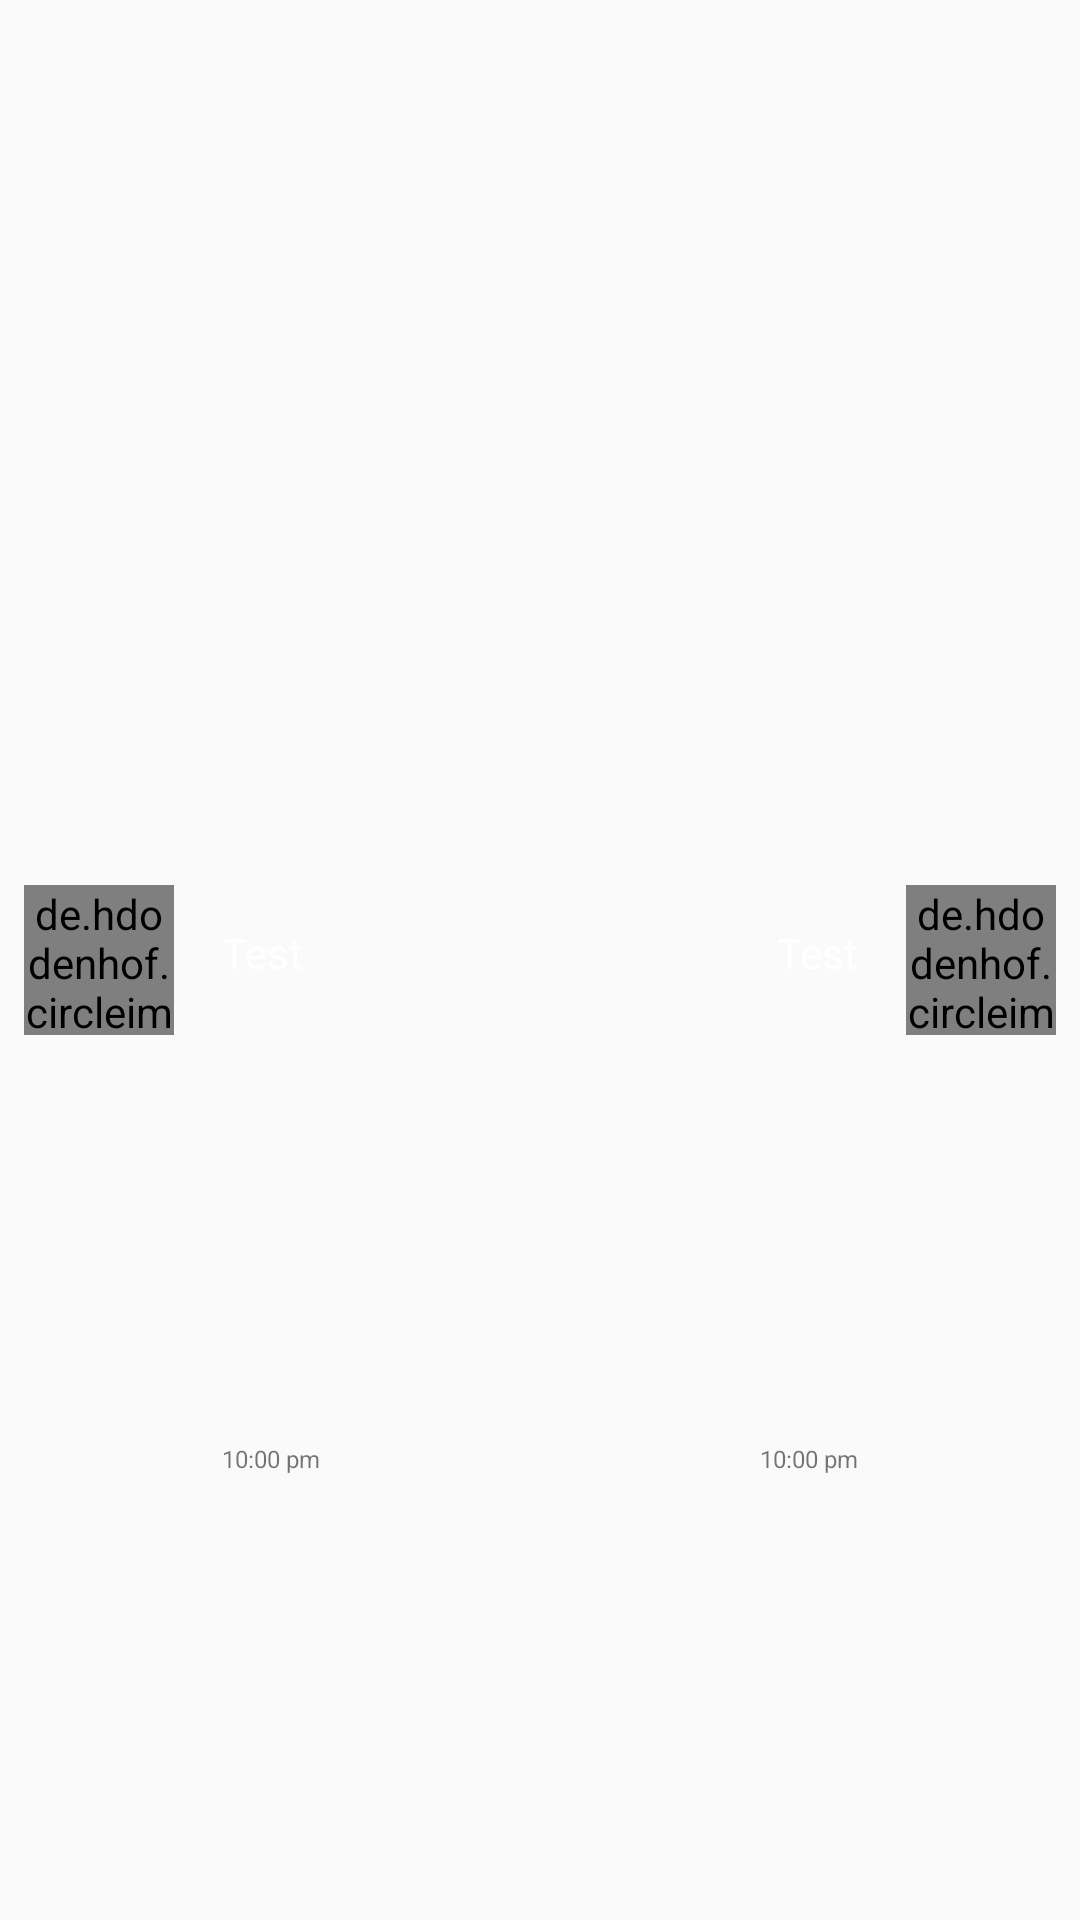

Android layout source for this screen:
<!-- AndroidManifest.xml: application theme AppTheme.NoActionBar -->
<!-- res/layout/chatbubblelist.xml -->
<?xml version="1.0" encoding="utf-8"?>
<android.support.constraint.ConstraintLayout
    xmlns:android="http://schemas.android.com/apk/res/android"
    xmlns:app="http://schemas.android.com/apk/res-auto"
    xmlns:tools="http://schemas.android.com/tools"
    android:layout_width="match_parent"
    android:layout_height="wrap_content">

    <de.hdodenhof.circleimageview.CircleImageView
        android:id="@+id/userImgUser"
        android:layout_width="50sp"
        android:layout_height="50sp"
        android:layout_marginBottom="8dp"
        android:layout_marginEnd="8dp"
        android:layout_marginTop="8dp"
        android:src="@drawable/ic_restaurant_menu_white_24dp"
        app:layout_constraintBottom_toBottomOf="parent"
        app:layout_constraintEnd_toEndOf="parent"
        app:layout_constraintTop_toTopOf="parent" />

    <de.hdodenhof.circleimageview.CircleImageView
        android:id="@+id/userImgOther"
        android:layout_width="50sp"
        android:layout_height="50sp"
        android:layout_marginBottom="8dp"
        android:layout_marginStart="8dp"
        android:layout_marginTop="8dp"
        app:layout_constraintBottom_toBottomOf="parent"
        app:layout_constraintStart_toStartOf="parent"
        app:layout_constraintTop_toTopOf="parent" />

    <TextView
        android:id="@+id/chatBubbleUser"
        android:layout_width="wrap_content"
        android:layout_height="wrap_content"
        android:layout_marginEnd="8dp"
        android:layout_marginTop="8dp"
        android:background="@drawable/rating_background"
        android:paddingBottom="5dp"
        android:paddingLeft="8dp"
        android:paddingRight="8dp"
        android:paddingTop="5dp"
        android:text="Test"
        android:textColor="@color/colorWhite"
        app:layout_constraintEnd_toStartOf="@+id/userImgUser"
        app:layout_constraintTop_toTopOf="@+id/userImgUser" />

    <TextView
        android:id="@+id/otherTimestamp"
        android:layout_width="wrap_content"
        android:layout_height="wrap_content"
        android:layout_marginStart="8dp"
        android:text="10:00 pm"
        android:textSize="8sp"
        app:layout_constraintBottom_toBottomOf="parent"
        app:layout_constraintStart_toStartOf="@+id/chatBubbleOther"
        app:layout_constraintTop_toBottomOf="@+id/chatBubbleOther" />

    <TextView
        android:id="@+id/userTimestamp"
        android:layout_width="wrap_content"
        android:layout_height="wrap_content"
        android:layout_marginEnd="8dp"
        android:text="10:00 pm"
        android:textSize="8sp"
        app:layout_constraintBottom_toBottomOf="parent"
        app:layout_constraintEnd_toEndOf="@+id/chatBubbleUser"
        app:layout_constraintTop_toBottomOf="@+id/chatBubbleUser" />

    <TextView
        android:id="@+id/chatBubbleOther"

        android:layout_width="wrap_content"
        android:layout_height="wrap_content"
        android:layout_marginStart="8dp"
        android:layout_marginTop="8dp"
        android:background="@drawable/rating_background"
        android:paddingBottom="5dp"
        android:paddingLeft="8dp"
        android:paddingRight="8dp"
        android:paddingTop="5dp"
        android:text="Test"
        android:textColor="@color/colorWhite"
        app:layout_constraintStart_toEndOf="@+id/userImgOther"
        app:layout_constraintTop_toTopOf="@+id/userImgOther" />
</android.support.constraint.ConstraintLayout>
<!-- resources referenced by this layout -->
<resources>
  <color name="colorWhite">#ffffff</color>
  <style name="AppTheme.NoActionBar">
          <item name="windowActionBar">false</item>
          <item name="android:statusBarColor" tools:targetAPI="21">
              @color/colorPrimary
          </item>
          <item name="android:navigationBarColor" tools:targetAPI="21">
              @color/colorPrimary
          </item>
          <item name="windowNoTitle">true</item>
          <item name="colorControlNormal">@color/colorPrimary</item>
  
      </style>
  <color name="colorPrimary">#96DFE8</color>
</resources>
